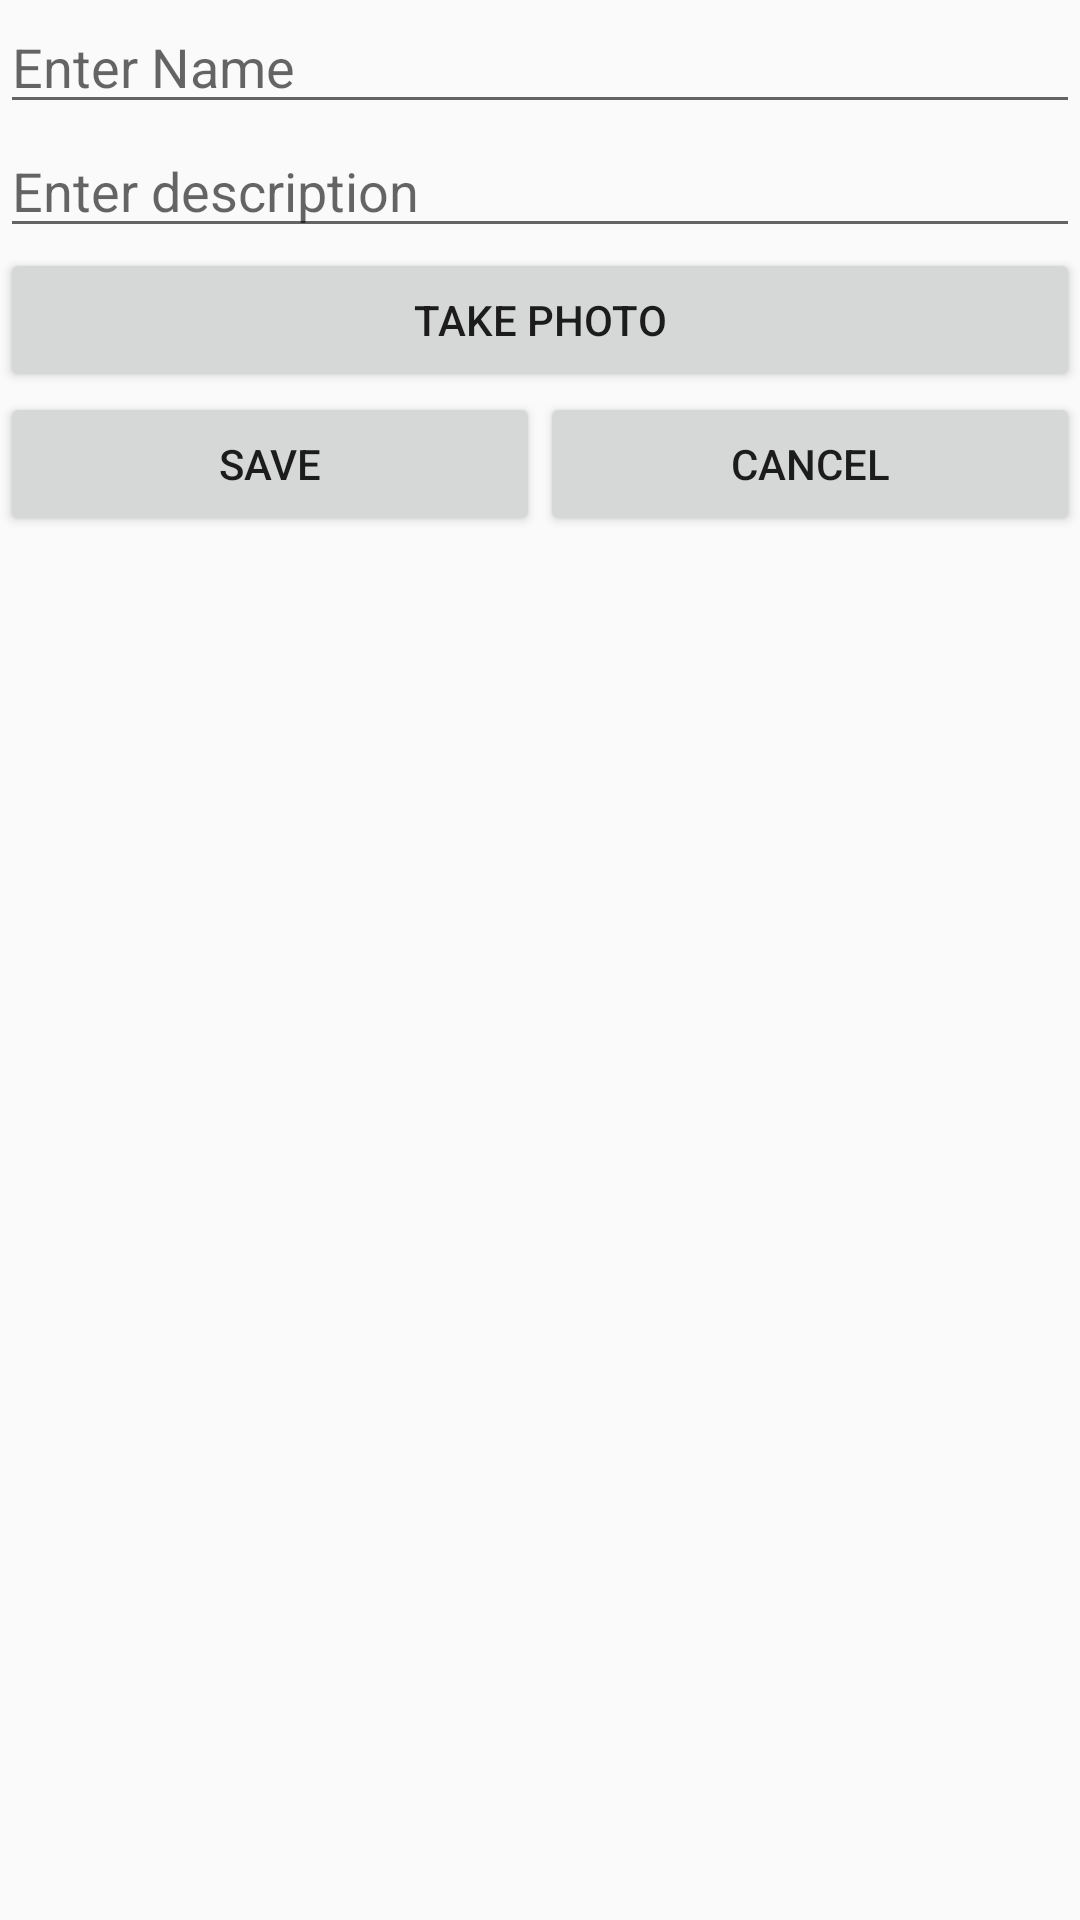

Write the Android layout XML for this screen, with the resource values it uses.
<!-- AndroidManifest.xml: application theme AppTheme -->
<!-- res/layout/add_new.xml -->
<?xml version="1.0" encoding="utf-8"?>
<LinearLayout xmlns:android="http://schemas.android.com/apk/res/android"
    android:orientation="vertical" android:layout_width="match_parent"
    android:layout_height="wrap_content">

    <EditText
        android:layout_width="match_parent"
        android:layout_height="wrap_content"
        android:inputType="textPersonName"

        android:hint="Enter Name"
        android:ems="10"
        android:id="@+id/editText" />

    <EditText
        android:layout_width="match_parent"
        android:layout_height="wrap_content"
        android:hint="Enter description"
        android:inputType="textMultiLine"
        android:ems="10"
        android:id="@+id/editText2" />

    <Button
        android:text="Take photo"
        android:layout_width="match_parent"
        android:layout_height="wrap_content"
        android:id="@+id/camera" />

    <TableLayout
        android:layout_width="match_parent"
        android:layout_height="match_parent">

        <TableRow
            android:layout_width="match_parent"
            android:layout_height="match_parent" >

            <Button
                android:text="Save"
                android:layout_weight="1"
                android:layout_width="wrap_content"
                android:layout_height="wrap_content"
                android:id="@+id/save" />

            <Button
                android:text="Cancel"
                android:layout_weight="1"
                android:layout_width="wrap_content"
                android:layout_height="wrap_content"
                android:id="@+id/cancel" />
        </TableRow>

    </TableLayout>
</LinearLayout>
<!-- resources referenced by this layout -->
<resources>
  <style name="AppTheme" parent="Theme.AppCompat.Light.DarkActionBar">
          
          <item name="colorPrimary">@color/colorPrimary</item>
          <item name="colorPrimaryDark">@color/colorPrimaryDark</item>
          <item name="colorAccent">@color/colorAccent</item>
      </style>
  <color name="colorPrimary">#3F51B5</color>
  <color name="colorPrimaryDark">#303F9F</color>
  <color name="colorAccent">#FF4081</color>
</resources>
